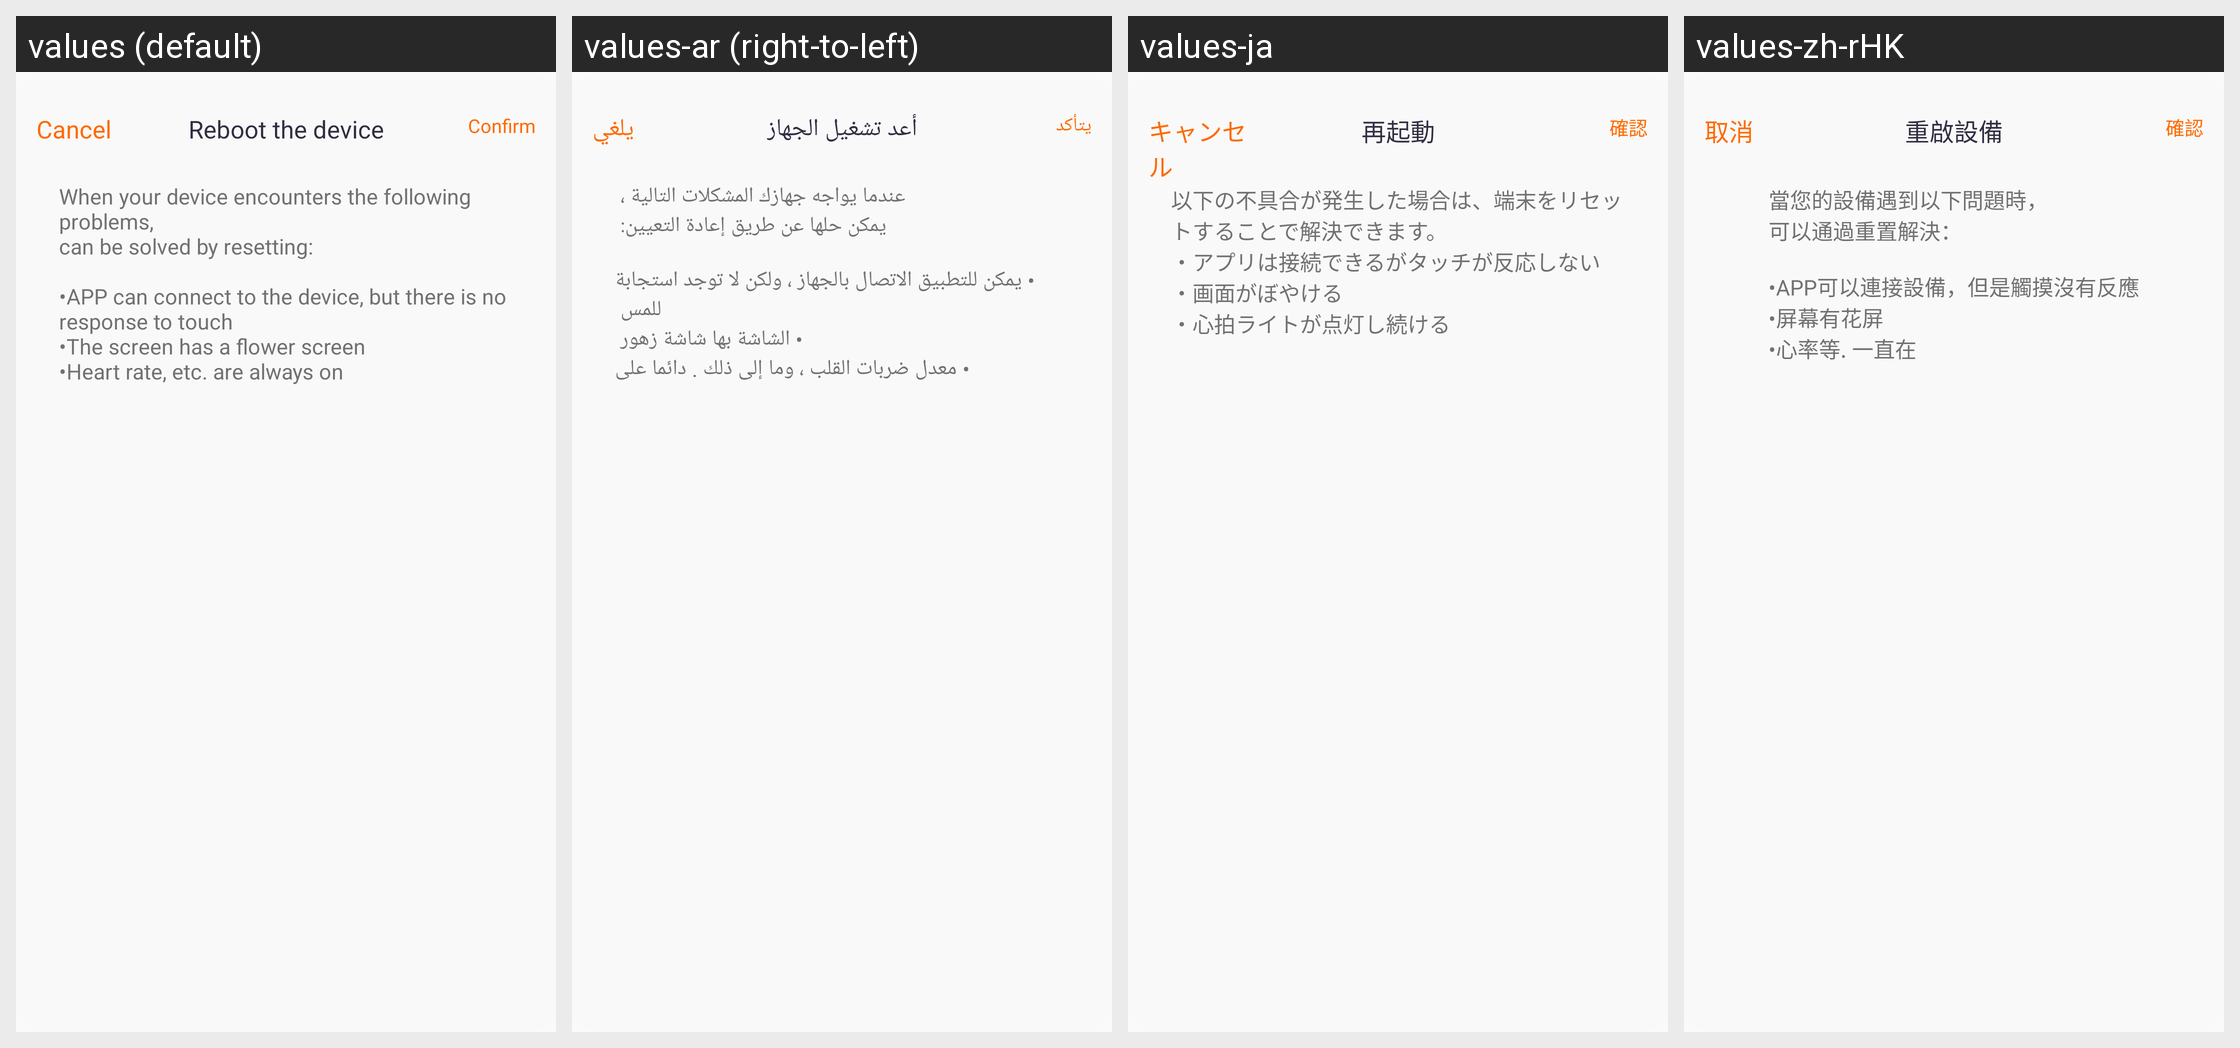

Translations of the strings shown on this Android screen, per locale in the grid:
Android screen res/layout/layout_dialog_restart.xml rendered under 4 locales, left to right: values (default), values-ar (right-to-left), values-ja, values-zh-rHK. Device: Nexus 5 (rendered at 1080×1920; each locale shown at half size, 540×960, under a caption strip naming it); theme Theme.QCWatch.
Other locales in the repository, not shown: values-ar-rAE, values-as, values-cs, values-de, values-de-rDE, values-el-rGR, values-en-rUS, values-es, values-es-rES, values-fa, values-fr, values-fr-rFR, values-hi-rIN, values-hu, values-in-rID, values-it-rIT, values-ja-rJP, values-kk-rKZ, values-ko-rKR, values-ne, values-nl, values-or, values-pl-rPL, values-pt, values-pt-rPT, values-ro-rRO, values-ru-rRU, values-sk, values-te, values-th-rTH, values-tr-rTR, values-uk, values-ur, values-vi-rVN, values-zh, values-zh-rCN, values-zh-rTW.
Strings drawn on this screen, with the default value and each locale's value (text and hints the layout hard-codes, and strings that could not be matched under every locale, appear in the picture but are not listed):

qc_text_47
  values: Cancel
  values-ar: يلغي
  values-ja: キャンセル
  values-zh-rHK: 取消

qc_text_42
  values: Reboot the device
  values-ar: أعد تشغيل الجهاز
  values-ja: 再起動
  values-zh-rHK: 重啟設備

qc_text_46
  values: Confirm
  values-ar: يتأكد
  values-ja: 確認
  values-zh-rHK: 確認

qc_text_72
  values: When your device encounters the following problems,
      can be solved by resetting:
      
      •APP can connect to the device, but there is no response to touch
      •The screen has a flower screen
      •Heart rate, etc. are always on
  values-ar: عندما يواجه جهازك المشكلات التالية ، 
       يمكن حلها عن طريق إعادة التعيين: 
       
       • يمكن للتطبيق الاتصال بالجهاز ، ولكن لا توجد استجابة للمس 
       • الشاشة بها شاشة زهور 
       • معدل ضربات القلب ، وما إلى ذلك . دائما على
  values-ja: 以下の不具合が発生した場合は、端末をリセットすることで解決できます。 
      ・アプリは接続できるがタッチが反応しない
      ・画面がぼやける
      ・心拍ライトが点灯し続ける
  values-zh-rHK: 當您的設備遇到以下問題時，
      可以通過重置解決：
      
      •APP可以連接設備，但是觸摸沒有反應
      •屏幕有花屏
      •心率等. 一直在
